33-way image classification set "images" from GitHub (qasim418/Chocolathon); label vocabulary: cocoa shot amaretto, cocoa shot bourbon, cocoa shot chocolate cake, cocoa shot old fashioned, cocoa shot tequila, cocoa shot whiskey, truffle amaretto, truffle bananas foster, truffle brownie batter, truffle caramel apple cider, truffle champagne, truffle cheesecake, truffle confetti cake, truffle cookies and cream, truffle creamsicle, truffle creme brulee, truffle dulce de leche, truffle espresso martini, truffle grey salt caramel, truffle key lime pie, truffle lemon, truffle manhattan, truffle maple cream, truffle peanut butter caramel, truffle pineapple moscato, truffle pistachio, truffle pumpkin spice latte, truffle raspberry, truffle s mores, truffle salted caramel, truffle strawberry shortcake, truffle tea honey, truffle turtle.

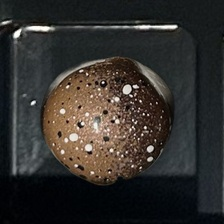
Label: truffle creme brulee

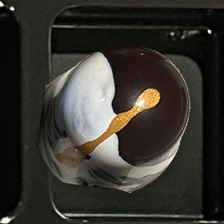
Label: truffle bananas foster

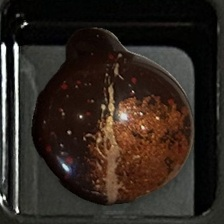
Label: truffle manhattan

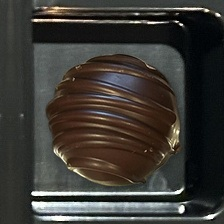
Label: cocoa shot whiskey

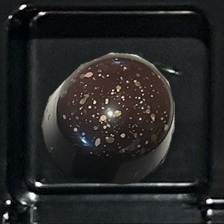
Label: truffle champagne

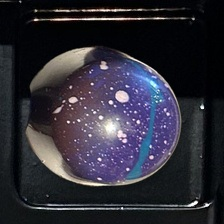
Label: truffle brownie batter
